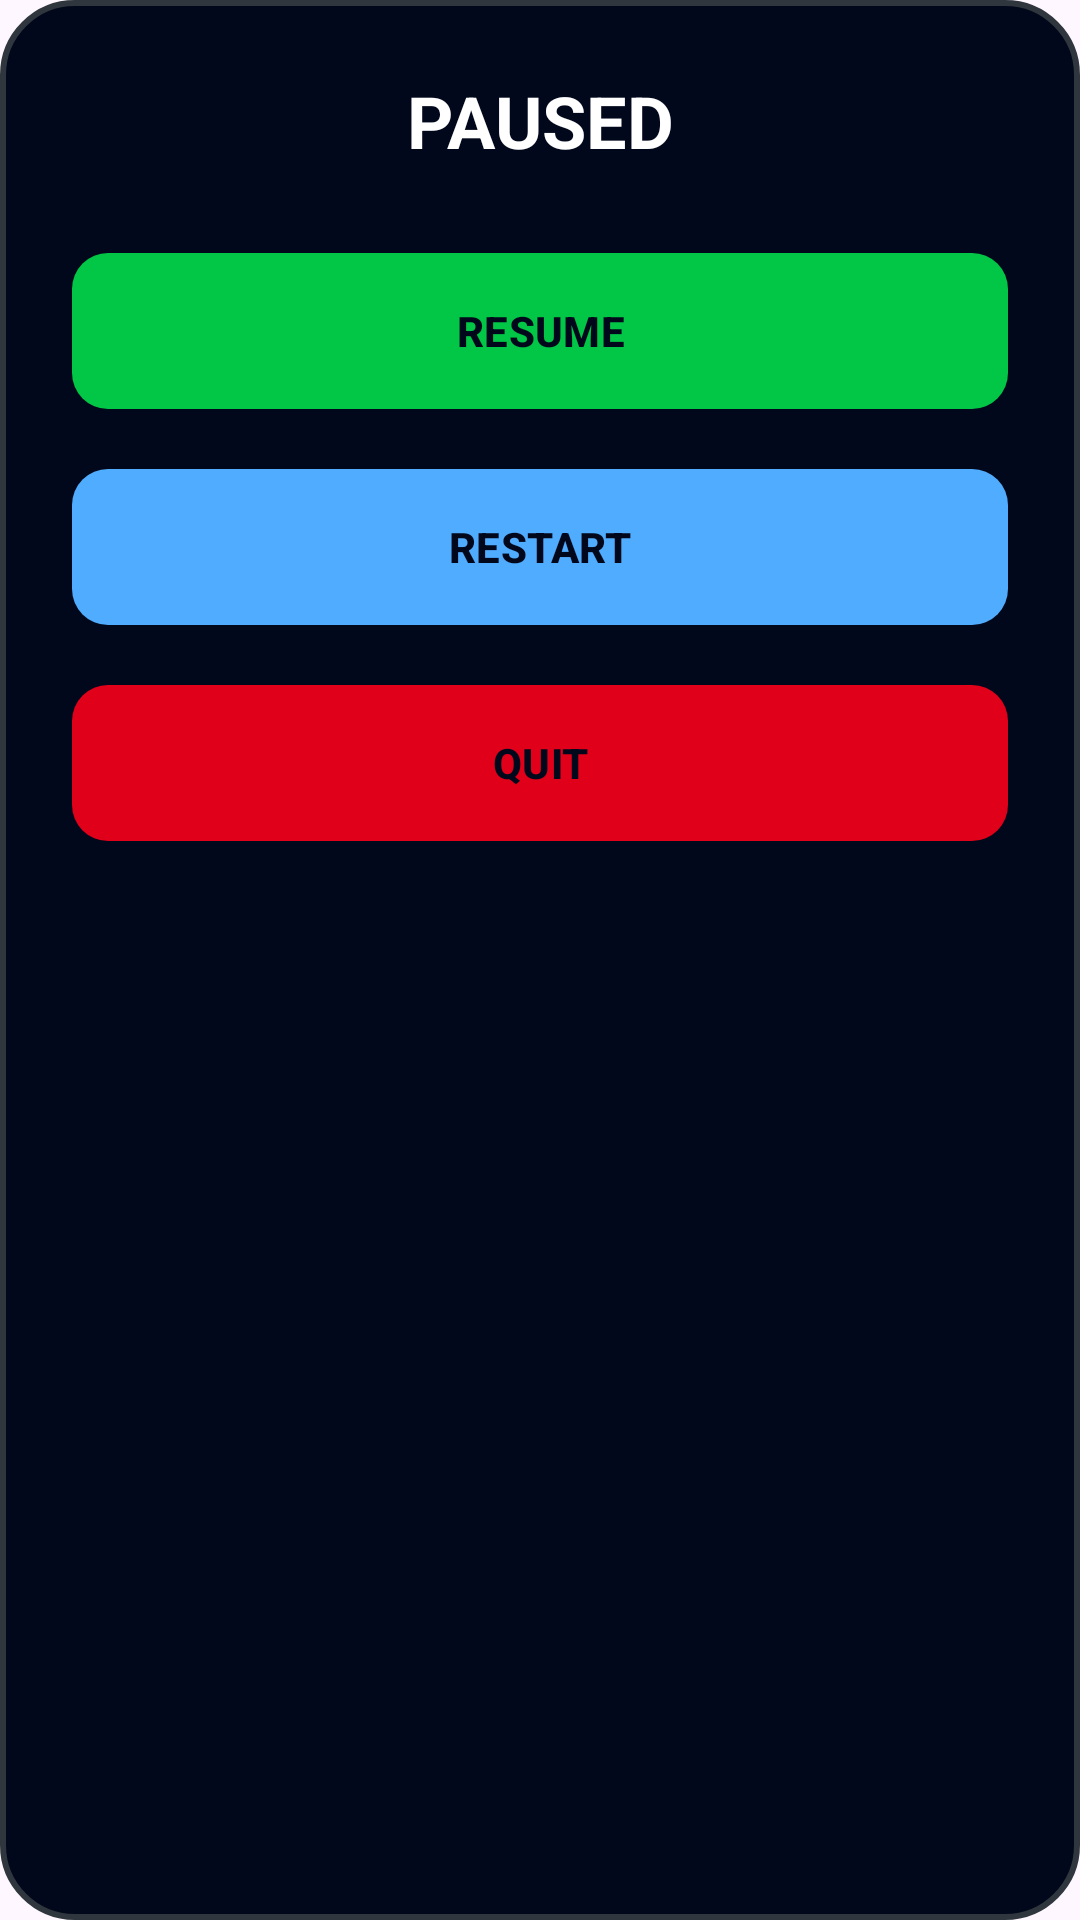

The Android layout XML behind this screen, and the referenced resources:
<!-- AndroidManifest.xml: application theme Theme.HafizQ -->
<!-- res/layout/dialogue_pause.xml -->
<?xml version="1.0" encoding="utf-8"?>
<LinearLayout xmlns:android="http://schemas.android.com/apk/res/android"
    xmlns:app="http://schemas.android.com/apk/res-auto"
    android:layout_width="300dp"
    android:layout_height="wrap_content"
    android:layout_gravity="center"
    android:background="@drawable/bg_dialog_royal"
    android:orientation="vertical"
    android:padding="24dp"
    app:circularflow_defaultRadius="24dp">

    <TextView
        android:id="@+id/dialogTitle"
        android:layout_width="match_parent"
        android:layout_height="wrap_content"
        android:layout_marginBottom="24dp"
        android:text="PAUSED"
        android:textAlignment="center"
        android:textColor="#FFFFFF"
        android:textSize="24sp"
        android:textStyle="bold" />

    <com.google.android.material.button.MaterialButton
        android:id="@+id/btnResume"
        android:layout_width="match_parent"
        android:layout_height="60dp"
        android:layout_marginBottom="12dp"
        android:elevation="8dp"
        android:text="RESUME"
        android:textColor="#02081B"
        android:textStyle="bold"
        app:backgroundTint="#02C646"
        app:cornerRadius="12dp" />

    <com.google.android.material.button.MaterialButton
        android:id="@+id/btnRestart"
        android:layout_width="match_parent"
        android:layout_height="60dp"
        android:layout_marginBottom="12dp"
        android:elevation="8dp"
        android:text="RESTART"
        android:textColor="#02081B"
        android:textStyle="bold"
        app:backgroundTint="#4FACFE"
        app:cornerRadius="12dp" />

    <com.google.android.material.button.MaterialButton
        android:id="@+id/btnQuit"
        android:layout_width="match_parent"
        android:layout_height="60dp"
        android:elevation="8dp"
        android:text="QUIT"
        android:textColor="#02081B"
        android:textStyle="bold"
        app:backgroundTint="#E1001A"
        app:cornerRadius="12dp" />

</LinearLayout>
<!-- resources referenced by this layout -->
<resources>
  <!-- drawable bg_dialog_royal (drawable) -->
  <shape xmlns:android="http://schemas.android.com/apk/res/android">
      <solid android:color="#02081B" /> <corners android:radius="24dp" />
      <stroke android:width="2dp" android:color="#30363D" />
  </shape>
  <style name="Theme.HafizQ" parent="Base.Theme.HafizQ" />
  <style name="Base.Theme.HafizQ" parent="Theme.Material3.DayNight.NoActionBar">
          
          
  
      </style>
</resources>
